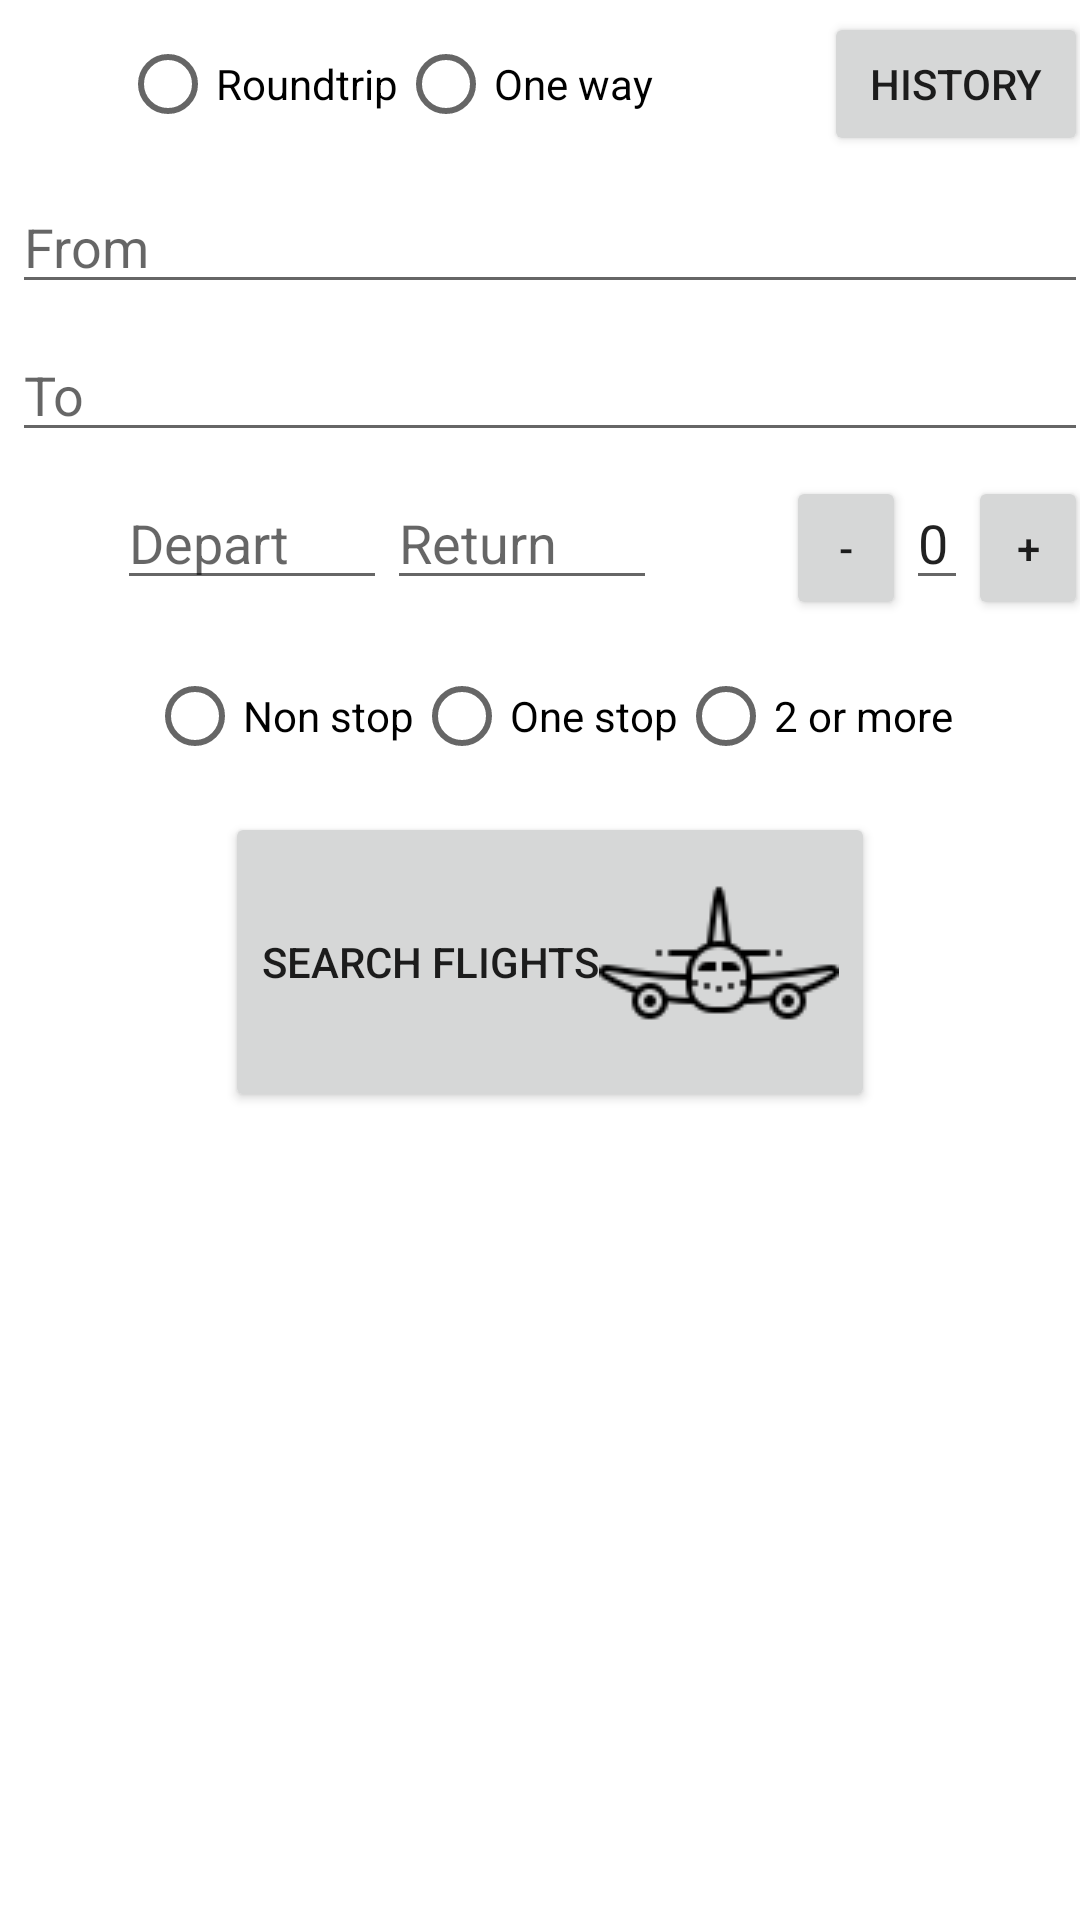

Write the Android layout XML for this screen, with the resource values it uses.
<!-- AndroidManifest.xml: application theme Theme.BookFlight -->
<!-- res/layout/activity_main.xml -->
<?xml version="1.0" encoding="utf-8"?>
<androidx.constraintlayout.widget.ConstraintLayout xmlns:android="http://schemas.android.com/apk/res/android"
    android:layout_width="match_parent"
    android:layout_height="match_parent">

    <LinearLayout
        android:layout_width="match_parent"
        android:layout_height="match_parent"
        android:gravity="center_horizontal"
        android:orientation="vertical">

        <GridLayout
            android:layout_width="match_parent"
            android:layout_height="wrap_content"
            android:columnCount="3"
            android:orientation="horizontal"
            android:rowCount="7"
            android:useDefaultMargins="true">

            <RadioGroup
                android:id="@+id/travelType"
                android:layout_columnSpan="2"
                android:layout_gravity="fill_horizontal"
                android:gravity="center_horizontal"
                android:orientation="horizontal">

                <RadioButton
                    android:id="@+id/roundtrip"
                    android:layout_width="wrap_content"
                    android:layout_height="wrap_content"
                    android:text="Roundtrip" />

                <RadioButton
                    android:id="@+id/oneWay"
                    android:layout_width="wrap_content"
                    android:layout_height="wrap_content"
                    android:text="One way" />
            </RadioGroup>

            <Button
                android:id="@+id/history"
                android:layout_width="wrap_content"
                android:layout_height="wrap_content"
                android:layout_gravity="end"
                android:text="History" />

            <EditText
                android:id="@+id/from"
                android:layout_width="match_parent"
                android:layout_height="wrap_content"
                android:layout_columnSpan="3"
                android:layout_gravity="fill"
                android:hint="@string/From"
                android:imeOptions="actionNext"
                android:inputType="text" />

            <EditText
                android:id="@+id/to"
                android:layout_width="match_parent"
                android:layout_height="wrap_content"
                android:layout_columnSpan="3"
                android:layout_gravity="fill"
                android:hint="@string/To"
                android:imeOptions="actionNext"
                android:inputType="text" />
            <TableRow
                android:layout_width="250dp"
                android:layout_height="wrap_content"
                android:layout_columnSpan="2"
                android:layout_gravity="center_horizontal"
                android:gravity="center_horizontal">
                <EditText
                    android:id="@+id/depart"
                    android:layout_height="wrap_content"
                    android:layout_width="90dp"
                    android:hint="@string/Depart"
                    android:imeOptions="actionNext"
                    android:inputType="date" />

                <EditText
                    android:id="@+id/comeback"
                    android:layout_height="wrap_content"
                    android:layout_width="90dp"
                    android:hint="@string/Return"
                    android:imeOptions="actionNext"
                    android:inputType="date" />

            </TableRow>
            <TableRow
                android:id="@+id/passengers"
                android:layout_gravity="end">

                <Button
                    android:id="@+id/lessTickets"
                    android:layout_width="40dp"
                    android:layout_height="wrap_content"
                    android:text="@string/Restar" />

                <EditText
                    android:id="@+id/tickets"
                    android:layout_width="wrap_content"
                    android:layout_height="wrap_content"
                    android:imeOptions="actionNext"
                    android:inputType="number"
                    android:text="0"
                    android:tooltipText="Passengers" />

                <Button
                    android:id="@+id/moreTickets"
                    android:layout_width="40dp"
                    android:layout_height="wrap_content"
                    android:text="@string/Sumar" />
            </TableRow>

            <RadioGroup
                android:id="@+id/numberOfStops"
                android:layout_columnSpan="3"
                android:layout_gravity="center_horizontal"
                android:orientation="horizontal">

                <RadioButton
                    android:id="@+id/nonStop"
                    android:layout_width="wrap_content"
                    android:layout_height="wrap_content"
                    android:text="Non stop" />

                <RadioButton
                    android:id="@+id/oneStop"
                    android:layout_width="wrap_content"
                    android:layout_height="wrap_content"
                    android:text="One stop" />

                <RadioButton
                    android:id="@+id/twoStop"
                    android:layout_width="wrap_content"
                    android:layout_height="wrap_content"
                    android:text="2 or more" />
            </RadioGroup>

            <Button
                android:id="@+id/submit"
                android:layout_width="wrap_content"
                android:layout_height="wrap_content"
                android:layout_columnSpan="3"
                android:layout_gravity="center"
                android:drawableRight="@drawable/icon_airplane"
                android:text="@string/Buscar" />
        </GridLayout>

        <ScrollView
            android:layout_width="match_parent"
            android:layout_height="wrap_content"
            android:layout_gravity="center_horizontal">

            <HorizontalScrollView
                android:layout_width="wrap_content"
                android:layout_height="wrap_content"
                android:layout_gravity="center_horizontal">

                <TextView
                    android:id="@+id/resultado"
                    android:layout_width="wrap_content"
                    android:layout_height="wrap_content" />
            </HorizontalScrollView>
        </ScrollView>
    </LinearLayout>
</androidx.constraintlayout.widget.ConstraintLayout>
<!-- resources referenced by this layout -->
<resources>
  <!-- drawable icon_airplane: png bitmap (drawable-v24, 1539 bytes) -->
  <string name="Buscar">Search Flights</string>
  <string name="Depart">Depart</string>
  <string name="From">From</string>
  <string name="Restar">-</string>
  <string name="Return">Return</string>
  <string name="Sumar">+</string>
  <string name="To">To</string>
  <style name="Theme.BookFlight" parent="Theme.MaterialComponents.DayNight.DarkActionBar">
          
          <item name="colorPrimary">@color/purple_500</item>
          <item name="colorPrimaryVariant">@color/purple_700</item>
          <item name="colorOnPrimary">@color/white</item>
          
          <item name="colorSecondary">@color/teal_200</item>
          <item name="colorSecondaryVariant">@color/teal_700</item>
          <item name="colorOnSecondary">@color/black</item>
          
          <item name="android:statusBarColor" tools:targetApi="l">?attr/colorPrimaryVariant</item>
          
      </style>
  <!-- not gathered from this repository: default colours our renderer supplied (Android Studio template values) -->
  <color name="purple_500">#FF6200EE</color>
  <color name="purple_700">#FF3700B3</color>
  <color name="teal_200">#FF03DAC5</color>
  <color name="teal_700">#FF018786</color>
  <color name="black">#FF000000</color>
  <color name="white">#FFFFFFFF</color>
</resources>
